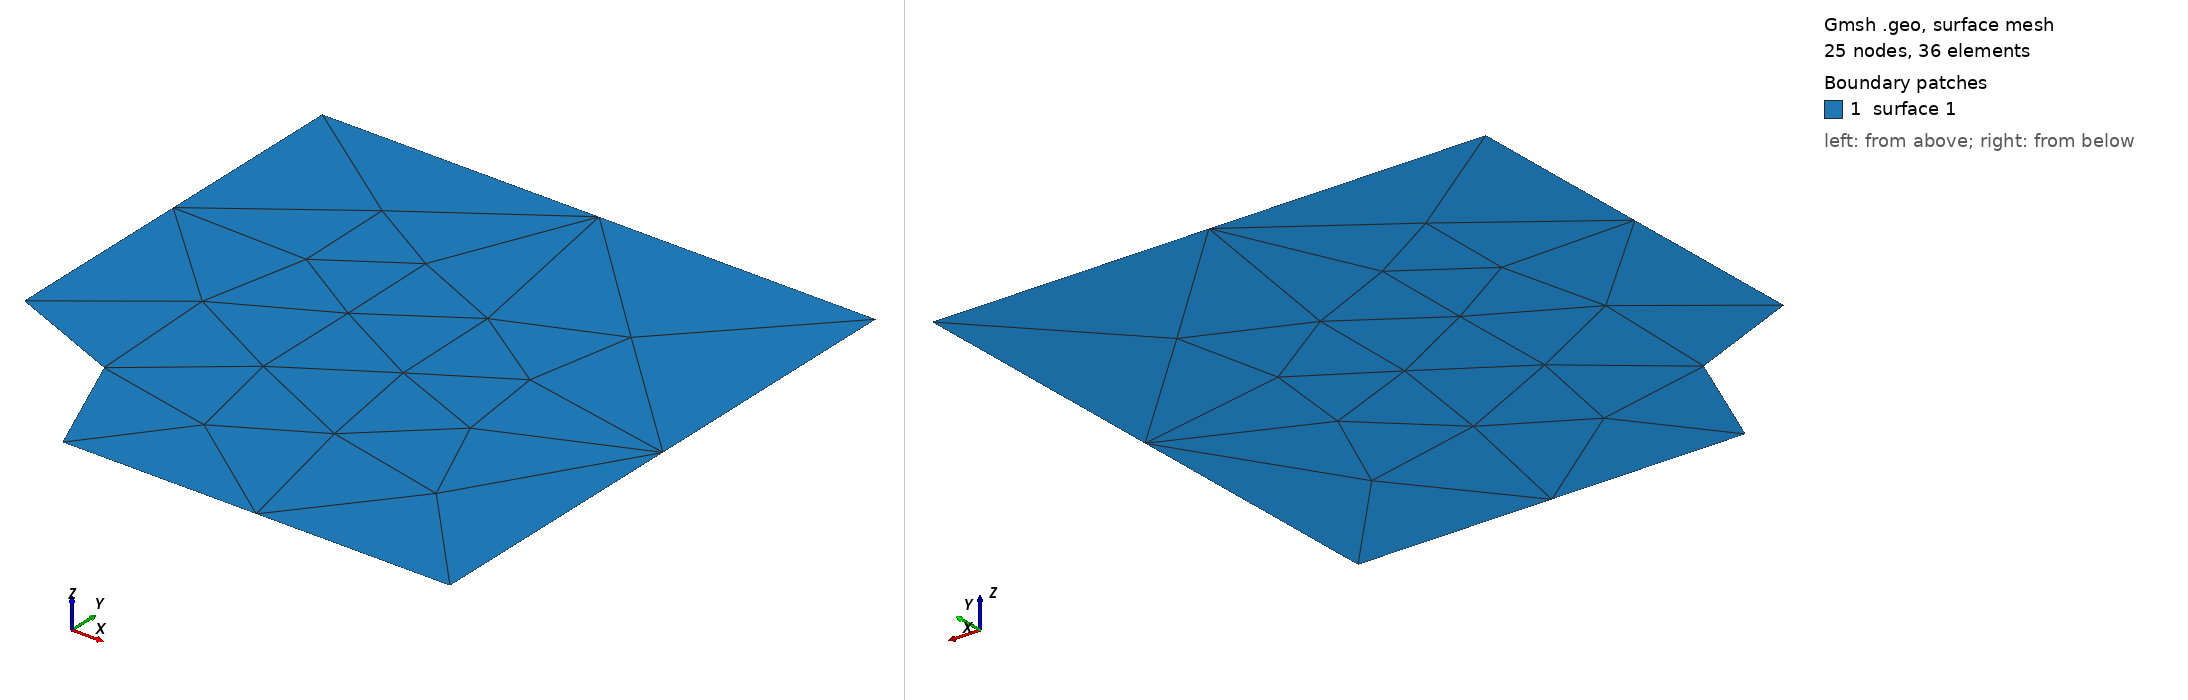

Gmsh geometry script, surface-meshed: 25 nodes, 36 surface elements. Boundary patches (legend numbers): 1 surface 1. Left view from above one corner, right view from below the opposite corner. The script declares no physical surfaces, so the legend lists its geometric surfaces. The drawing asked Gmsh for element sizes between 1% and 20% of the model's largest extent; the script's own settings can give other sizes.

=== mesh.geo (drawn) ===
//+
Point(1) = {0, 0, 0, 1.0};
//+
Point(2) = {0, 1, 0, 1.0};
//+
Point(3) = {1, 1, 0, 1.0};
//+
Point(4) = {1, 0, 0, 1.0};
//+
//+
Point(5) = {0, 0.3, 0, 1.0};
Point(6) = {0.3, 0., 0, 1.0};


//+
Circle(1) = {5, 1, 6};
//+
Line(2) = {5, 2};
//+
Line(3) = {3, 4};
//+
Line(4) = {6, 4};
//+
Line(5) = {2, 3};
//+
Curve Loop(1) = {2, 5, 3, -4, -1};
//+

Plane Surface(1) = {1};
//+
Transfinite Curve {5, 3, 2, 1, 4} = 3 Using Progression 1;
